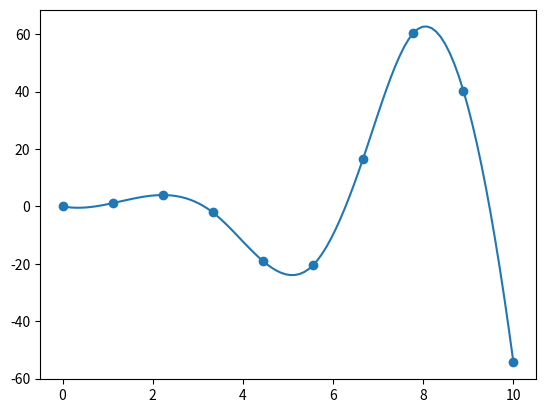

Write the Python code that produced this figure.
import numpy as np
from scipy.interpolate import interp1d
from matplotlib import pyplot as plt

x = np.linspace(0, 10, 10)
y = x ** 2 * np.sin(x)
plt.scatter(x, y)

f = interp1d(x, y, kind="cubic")
print(f)
x_dense = np.linspace(0, 10, 100)
y_dense = f(x_dense)
plt.plot(x_dense, y_dense)
plt.show()
